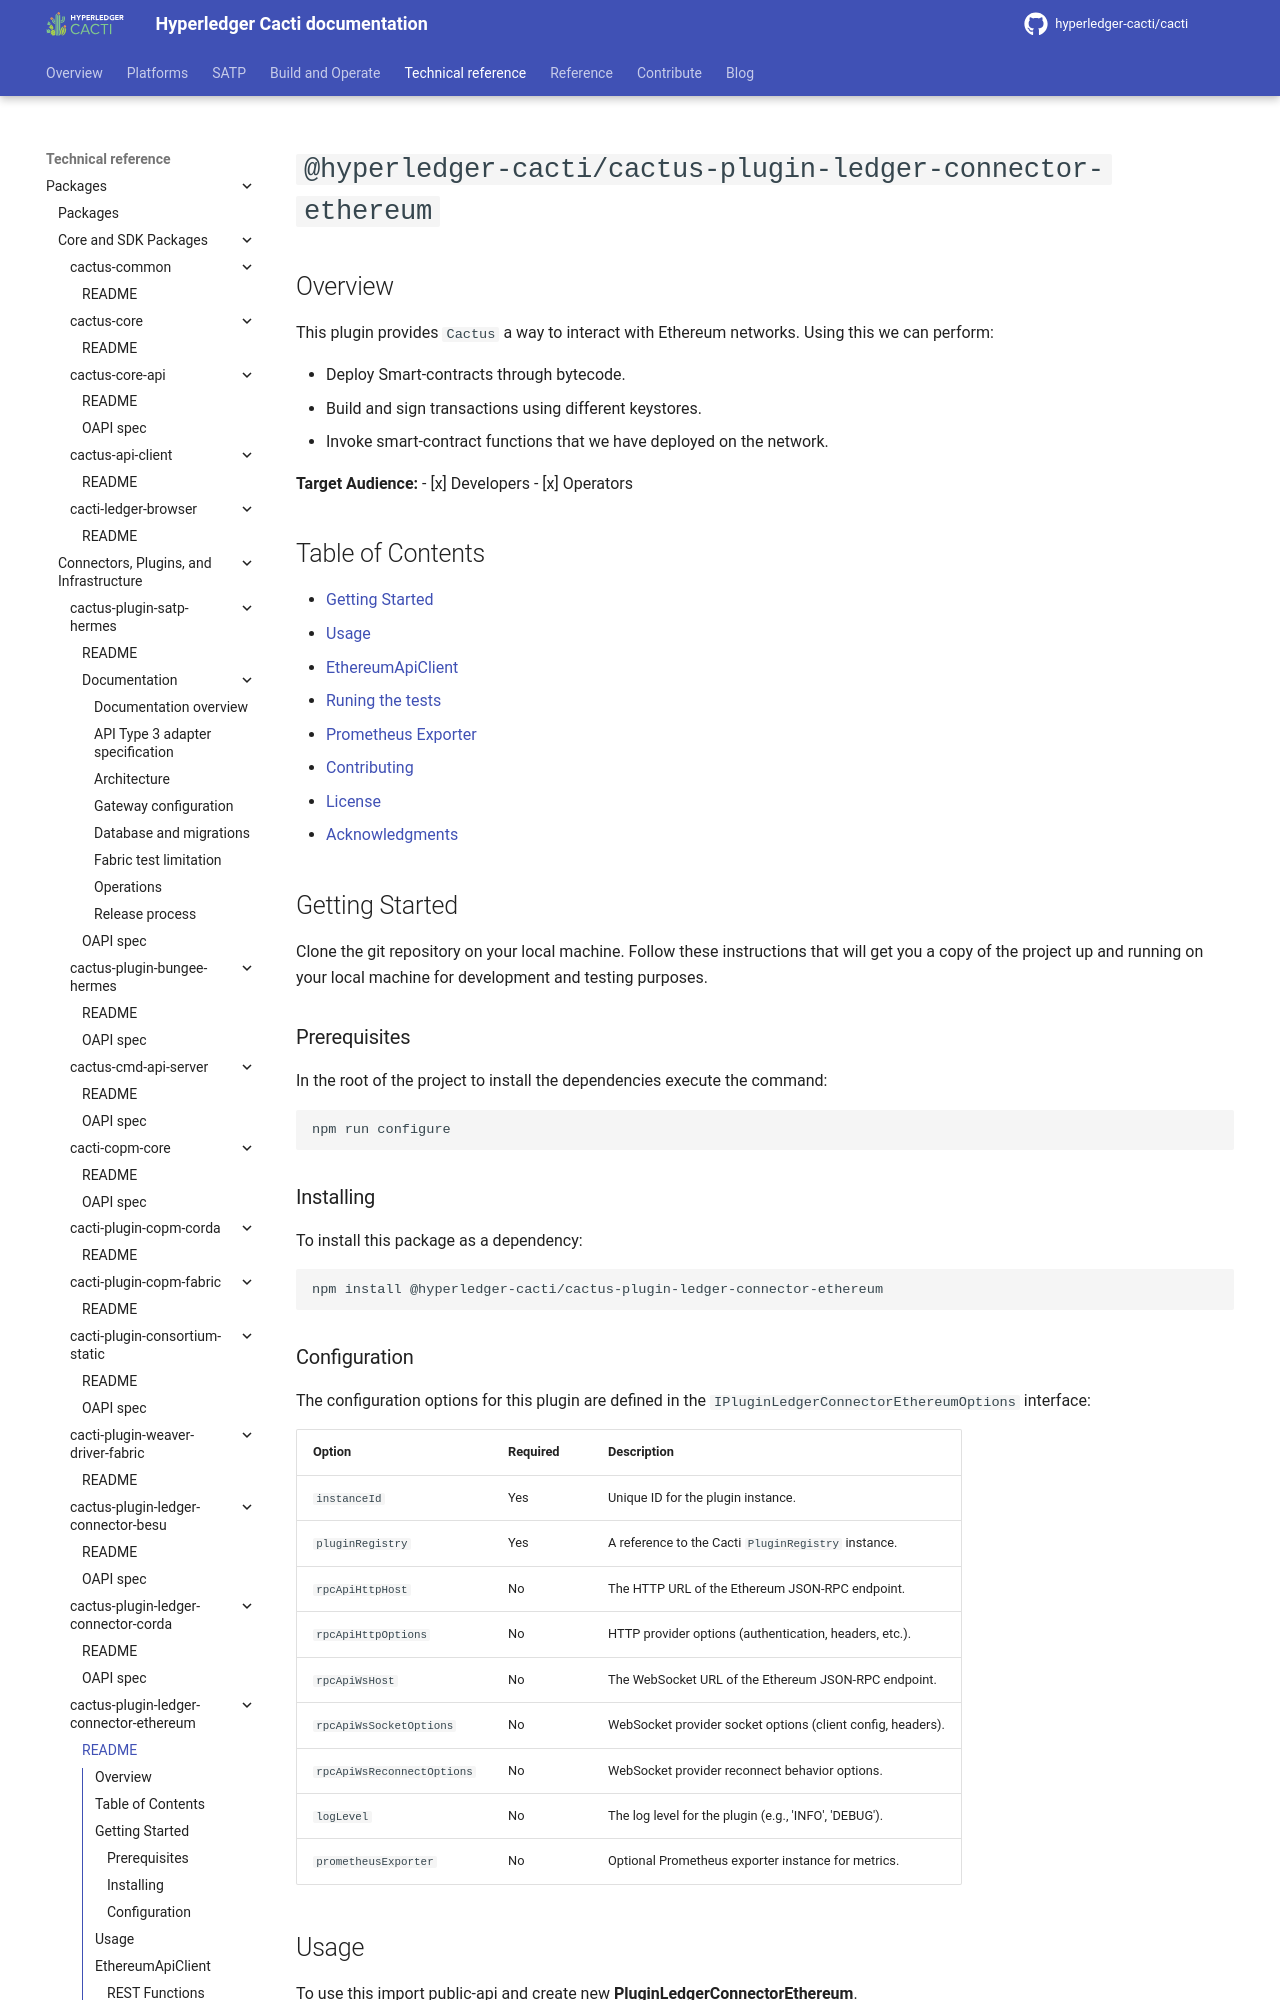

repository: hyperledger-cacti/cacti · page: dev/cactus/packages/cactus-plugin-ledger-connector-ethereum/index.html · generator: mkdocs

# `@hyperledger-cacti/cactus-plugin-ledger-connector-ethereum`

## Overview

This plugin provides `Cactus` a way to interact with Ethereum networks. Using this we can perform:

- Deploy Smart-contracts through bytecode.
- Build and sign transactions using different keystores.
- Invoke smart-contract functions that we have deployed on the network.

**Target Audience:**
- [x] Developers
- [x] Operators

## Table of Contents <!-- omit in toc -->

- [Getting Started](#getting-started)
- [Usage](#usage)
- [EthereumApiClient](#ethereumapiclient)
- [Runing the tests](#running-the-tests)
- [Prometheus Exporter](#prometheus-exporter)
- [Contributing](#contributing)
- [License](#license)
- [Acknowledgments](#acknowledgments)

## Getting Started

Clone the git repository on your local machine. Follow these instructions that will get you a copy of the project up and running on
your local machine for development and testing purposes.

### Prerequisites

In the root of the project to install the dependencies execute the command:

```sh
npm run configure
```

### Installing

To install this package as a dependency:

```sh
npm install @hyperledger-cacti/cactus-plugin-ledger-connector-ethereum
```

### Configuration

The configuration options for this plugin are defined in the `IPluginLedgerConnectorEthereumOptions` interface:

| Option | Required | Description |
|---|---|---|
| `instanceId` | Yes | Unique ID for the plugin instance. |
| `pluginRegistry` | Yes | A reference to the Cacti `PluginRegistry` instance. |
| `rpcApiHttpHost` | No | The HTTP URL of the Ethereum JSON-RPC endpoint. |
| `rpcApiHttpOptions` | No | HTTP provider options (authentication, headers, etc.). |
| `rpcApiWsHost` | No | The WebSocket URL of the Ethereum JSON-RPC endpoint. |
| `rpcApiWsSocketOptions` | No | WebSocket provider socket options (client config, headers). |
| `rpcApiWsReconnectOptions` | No | WebSocket provider reconnect behavior options. |
| `logLevel` | No | The log level for the plugin (e.g., 'INFO', 'DEBUG'). |
| `prometheusExporter` | No | Optional Prometheus exporter instance for metrics. |
